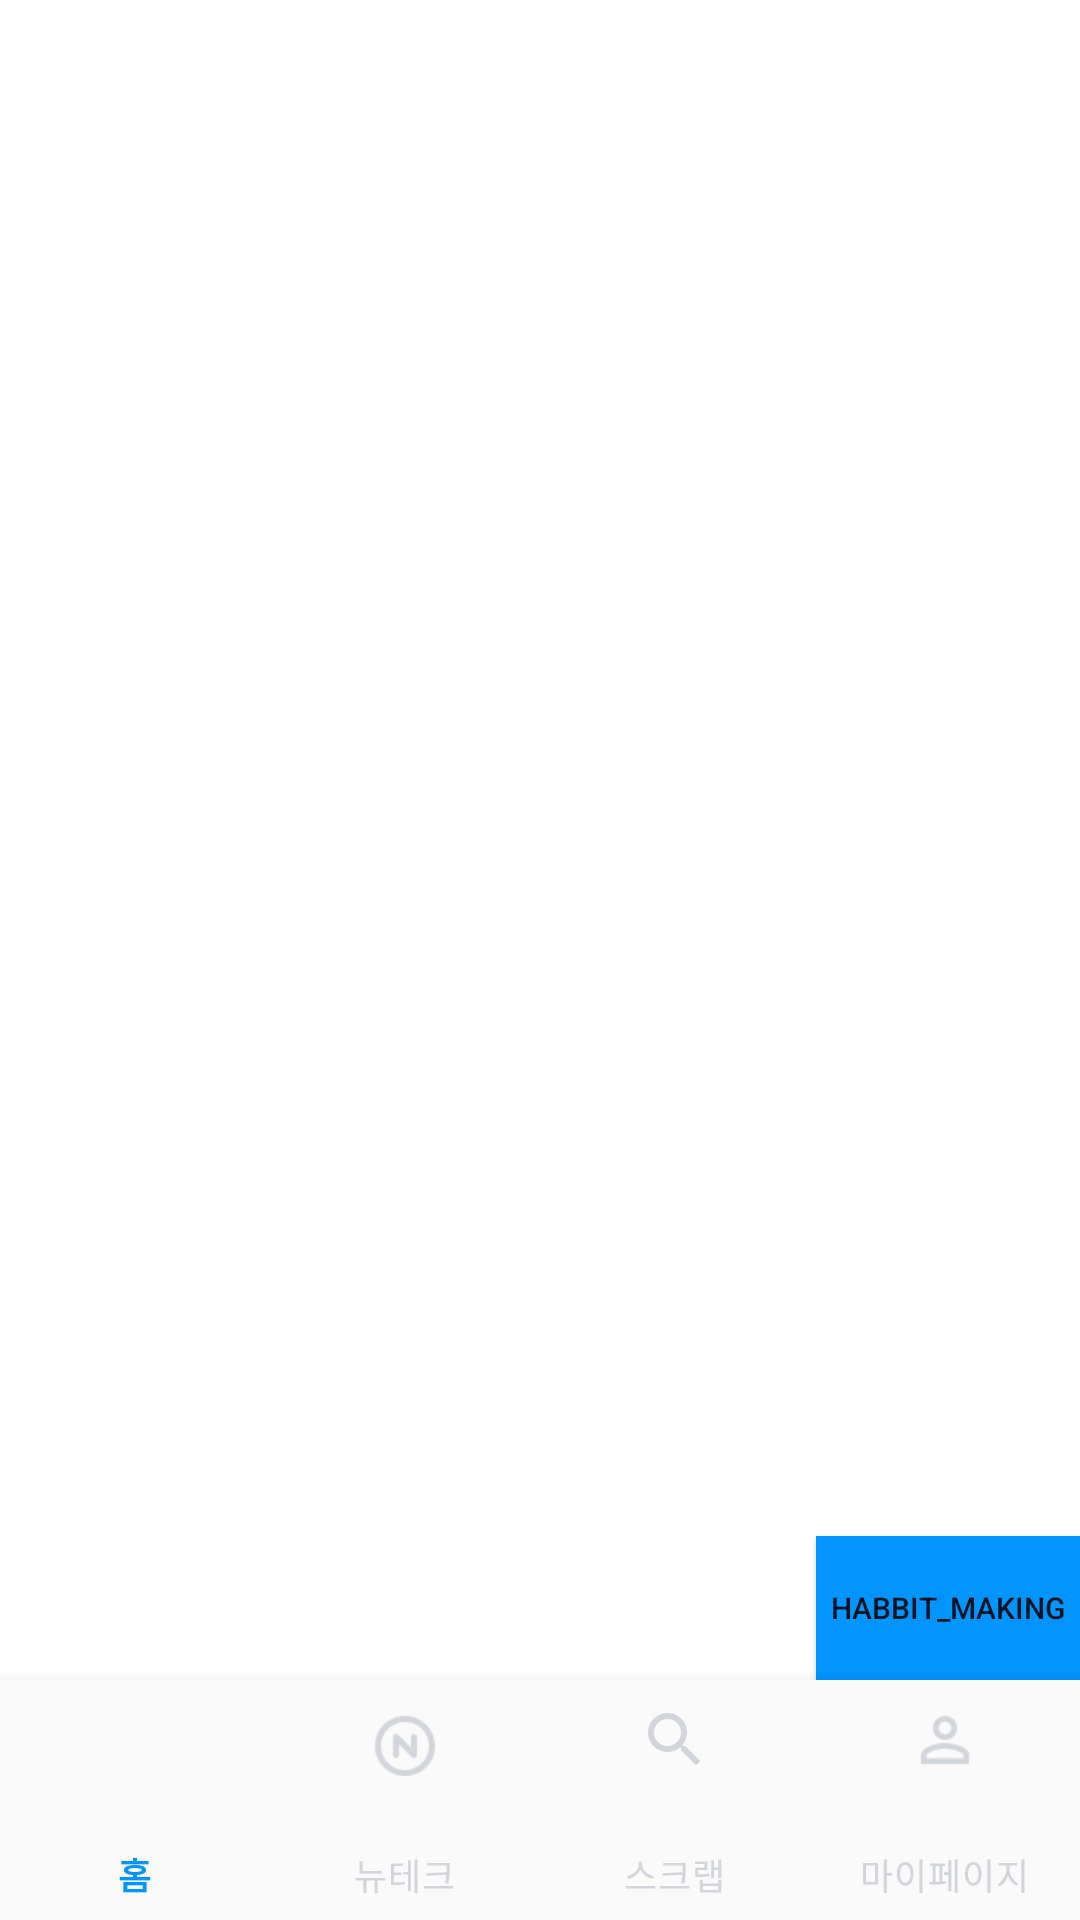

The Android layout XML behind this screen, and the referenced resources:
<!-- AndroidManifest.xml: application theme Theme.Newtine -->
<!-- res/layout/main_activity.xml -->
<?xml version="1.0" encoding="utf-8"?>
<androidx.constraintlayout.widget.ConstraintLayout
    xmlns:android="http://schemas.android.com/apk/res/android"
    android:layout_width="match_parent"
    android:layout_height="match_parent"
    xmlns:app="http://schemas.android.com/apk/res-auto">


    <Button
        android:textSize="10sp"
        android:id="@+id/btn_habbit_making"
        android:background="@color/blue"
        android:layout_width="wrap_content"
        android:layout_height="wrap_content"
        android:text="habbit_making"
        app:layout_constraintEnd_toEndOf="parent"
        app:layout_constraintBottom_toTopOf="@id/bottom_nav"
        >

    </Button>
   <FrameLayout

       android:id="@+id/fragment_container"
       app:layout_constraintTop_toTopOf="parent"
       app:layout_constraintBottom_toTopOf="@id/bottom_nav"
       android:layout_width="match_parent"
       android:layout_height="650sp"
       >


   </FrameLayout>

    <com.google.android.material.bottomnavigation.BottomNavigationView
        android:contentDescription="bottom navigation"
        android:background="#fafafa"
        android:id="@+id/bottom_nav"
        android:layout_width="match_parent"
        android:layout_height="80sp"
        app:layout_constraintBottom_toBottomOf="parent"
        app:menu="@menu/bottom_nav"
        app:labelVisibilityMode="labeled"

        app:itemIconTint="@color/bottom_nav"
        app:itemTextColor="@color/bottom_nav"

        >

    </com.google.android.material.bottomnavigation.BottomNavigationView>

</androidx.constraintlayout.widget.ConstraintLayout>
<!-- resources referenced by this layout -->
<resources>
  <color name="blue">#0094ff</color>
  <style name="Theme.Newtine" parent="Theme.MaterialComponents.DayNight.DarkActionBar">
          
          <item name="colorPrimary">@color/purple_500</item>
          <item name="colorPrimaryVariant">@color/purple_700</item>
          <item name="colorOnPrimary">@color/white</item>
          
          <item name="colorSecondary">@color/teal_200</item>
          <item name="colorSecondaryVariant">@color/teal_700</item>
          <item name="colorOnSecondary">@color/black</item>
          
          <item name="android:statusBarColor">?attr/colorPrimaryVariant</item>
          
      </style>
  <color name="purple_500">#FF6200EE</color>
  <color name="purple_700">#FF3700B3</color>
  <color name="white">#FFFFFFFF</color>
  <color name="teal_200">#FF03DAC5</color>
  <color name="teal_700">#FF018786</color>
  <color name="black">#FF000000</color>
</resources>
